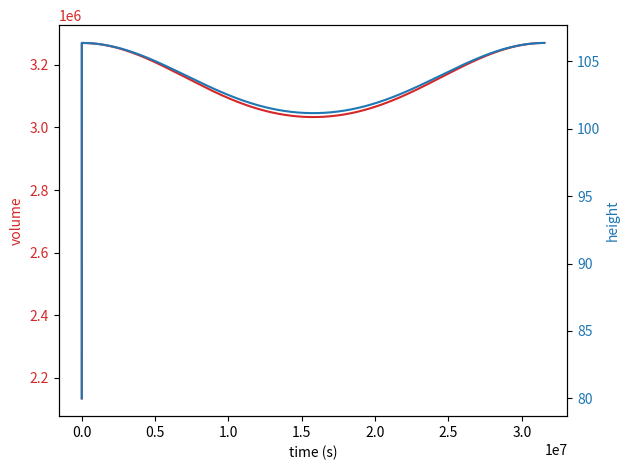

Generate this figure with matplotlib:
import numpy as np
from scipy.integrate import odeint
from scipy.optimize import fsolve
import matplotlib.pyplot as plt


def main():
    reservoir_model = ReservoirModel()

    # initial condition
    V0 = reservoir_model.volume(80)

    # time points
    t = np.linspace(0, 60 * 60 * 24 * 365, num=1000000)  # 1 year

    # solve ode
    V = odeint(reservoir_model.model, V0, t)

    # plot results
    fig, ax1 = plt.subplots()

    color = 'tab:red'
    ax1.set_xlabel('time (s)')
    ax1.set_ylabel('volume', color=color)
    ax1.plot(t, V, color=color)
    ax1.tick_params(axis='y', labelcolor=color)

    ax2 = ax1.twinx()  # instantiate a second axes that shares the same x-axis

    color = 'tab:blue'
    ax2.set_ylabel('height', color=color)  # we already handled the x-label with ax1
    ax2.plot(t, reservoir_model.height(V), color=color)
    ax2.tick_params(axis='y', labelcolor=color)

    fig.tight_layout()  # otherwise the right y-label is slightly clipped
    plt.show()


class ReservoirModel:

    def __init__(self):
        # model parameters
        self.residual_volume_rate = 0
        self.max_height = 100
        self.l = 100
        self.k_input = 0.01
        self.k_output = 0.02
        self.pipe_height = 5
        self.pipe_radius = 2
        self.g = 9.8
        self.discharge_coefficient = 0.98
        self.seepage_coefficient = 0.014
        self.V_max = self.volume(self.max_height)

    def height(self, V=None, w=None):
        L = self.l
        m = self.max_height
        if V is not None:
            return ((3 * np.sqrt(5) * V) / (20 * L * np.sqrt(m))) ** (2 / 3)
        elif w is not None:
            return (w ** 2) / (20 * m)

    def width(self, h):
        m = self.max_height
        return 2 * np.sqrt(5 * m * h)

    def cross_sectional_area(self, V=None, h=None):
        if not h:
            h = self.height(V=V)
        m = self.max_height
        return (4 * np.sqrt(5) * (m * h) ** (3 / 2)) / (3 * m)

    def volume(self, h):
        L = self.l
        A = self.cross_sectional_area(h=h)
        return L * A

    def surface_area(self, V=None, h=None, w=None):
        if w is None:
            if V is not None:
                w = self.width(self.height(V=V))
            elif h is not None:
                w = self.width(h)
        L = self.l
        return w * L

    def bed_area(self, V=None, h=None):
        if h is None:
            h = self.height(V=V)
        L = self.l
        m = self.max_height
        a = np.sqrt((4 * h + 5 * m) / h)
        return (L / 4) * (5 * m * np.log((a + 2) / np.abs(a - 2)) + 4 * h * a)

    # function that returns dV/dt
    def model(self, V, t):
        didt = self.input_rate(V)  # input rate
        dodt = self.output_rate(V)  # output rate
        drdt = self.rainfall(t)  # rainfall
        dsdt = self.seepage(V)  # seepage
        # evaporation
        # seepage
        c = self.residual_volume_rate
        dVdt = didt - dodt + drdt - dsdt + c
        return dVdt

    def input_rate(self, V):
        k = self.k_input
        didt = k * (self.V_max - V)
        return didt

    def output_rate(self, V):
        pipe_area = np.pi * self.pipe_radius ** 2

        h = self.height(V=V)

        if self.pipe_height < h:
            exit_velocity = np.sqrt(2 * self.g * (h - self.pipe_height))
        else:
            exit_velocity = 0

        dodt = self.discharge_coefficient * pipe_area * exit_velocity
        return dodt

    # rainfall
    def rainfall(self, t):
        years = t / (365.25 * 24 * 60 * 60)
        drdt = self.volume(0.3 * np.cos(2 * np.pi * years) + 0.8)
        return drdt

    def seepage(self, V):
        h = self.height(V=V)
        dsdt = (self.seepage_coefficient * self.bed_area(h=h)) / (24 * 60 * 60)
        return dsdt


if __name__ == '__main__':
    main()
